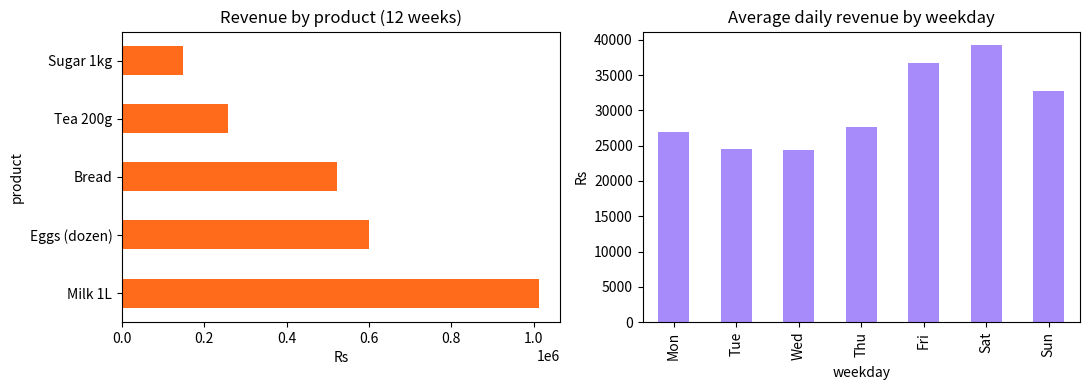

The matplotlib source for this figure:
"""Real-life problem: clean a shop's sales log and turn it into a weekly stock plan."""
import numpy as np
import pandas as pd
import matplotlib.pyplot as plt

rng = np.random.default_rng(2026)
products = {"Milk 1L": 280, "Bread": 180, "Eggs (dozen)": 420, "Tea 200g": 450, "Sugar 1kg": 160}
base = {"Milk 1L": 40, "Bread": 30, "Eggs (dozen)": 15, "Tea 200g": 6, "Sugar 1kg": 10}
weekday_boost = np.array([1.0, 0.9, 0.9, 1.0, 1.3, 1.5, 1.2])        # Mon..Sun, weekends busier
rows = []
for day in pd.date_range("2026-07-06", periods=84):
    for p, mu in base.items():
        rows.append((day, p, rng.poisson(mu * weekday_boost[day.dayofweek])))
log = pd.DataFrame(rows, columns=["date", "product", "qty"])
# inject real-world dirt: duplicated rows and a typo quantity
log = pd.concat([log, log.sample(15, random_state=1)]).reset_index(drop=True)
log.loc[10, "qty"] = 999

# 1. Clean
before = len(log)
log = log.drop_duplicates()
log = log[log["qty"].between(0, 200)]
print(f"rows: {before} -> {len(log)} after removing duplicates and impossible quantities")

# 2. Revenue by product
log["revenue"] = log["qty"] * log["product"].map(products)
by_product = log.groupby("product")["revenue"].sum().sort_values(ascending=False)
print("\nRevenue over 12 weeks (Rs):\n", by_product.to_string())

# 3. Busiest weekdays
log["weekday"] = log["date"].dt.day_name().str[:3]
order = ["Mon", "Tue", "Wed", "Thu", "Fri", "Sat", "Sun"]
by_day = log.groupby("weekday")["revenue"].mean().reindex(order) * len(products)
print("\nAverage daily revenue by weekday (Rs):\n", by_day.round(0).to_string())

# 4. Weekly stock plan = mean + 1.65 * std of weekly units
weekly = log.groupby([pd.Grouper(key="date", freq="W-SUN"), "product"])["qty"].sum().unstack()
plan = pd.DataFrame({"avg_week": weekly.mean().round(0), "std": weekly.std().round(1)})
plan["stock_to_keep"] = np.ceil(plan["avg_week"] + 1.65 * plan["std"]).astype(int)
print("\nWeekly stock plan:\n", plan.to_string())

fig, ax = plt.subplots(1, 2, figsize=(11, 4))
by_product.plot.barh(ax=ax[0], color="#FF6B1A"); ax[0].set_title("Revenue by product (12 weeks)"); ax[0].set_xlabel("Rs")
by_day.plot.bar(ax=ax[1], color="#A78BFA"); ax[1].set_title("Average daily revenue by weekday"); ax[1].set_ylabel("Rs")
fig.tight_layout(); fig.savefig("session-01_shop_insights.png", dpi=110); plt.show()
